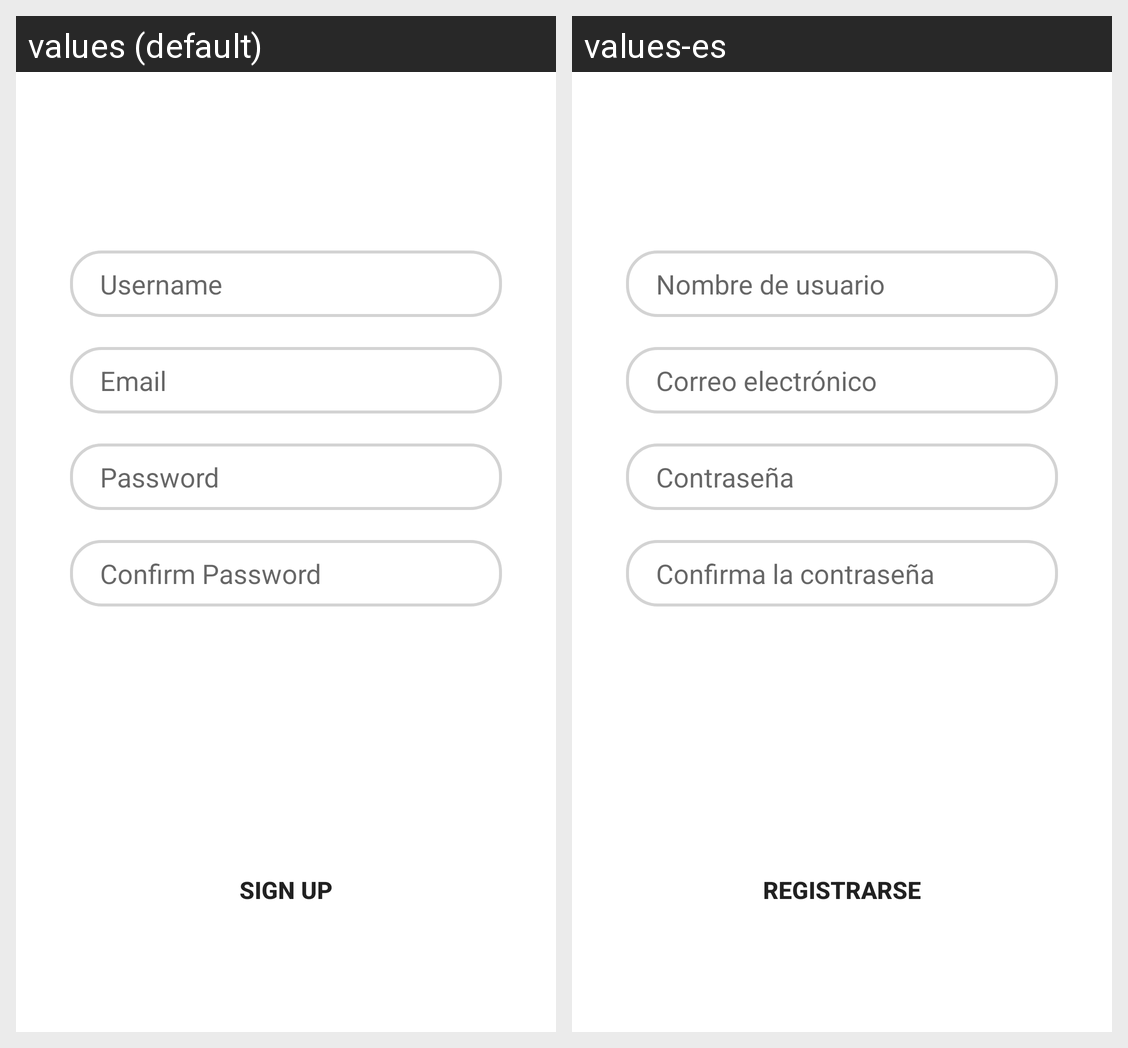

Translations of the strings shown on this Android screen, per locale in the grid:
Android screen res/layout/signup_tab_fragment.xml rendered under 2 locales, left to right: values (default), values-es. Device: Nexus 5 (rendered at 1080×1920; each locale shown at half size, 540×960, under a caption strip naming it); theme Theme.TapasTop.
Strings drawn on this screen, with the default value and each locale's value (text and hints the layout hard-codes, and strings that could not be matched under every locale, appear in the picture but are not listed):

username_hint
  values: Username
  values-es: Nombre de usuario

email_hint
  values: Email
  values-es: Correo electrónico

password_hint
  values: Password
  values-es: Contraseña

confirm_password_hint
  values: Confirm Password
  values-es: Confirma la contraseña

signup_title
  values: Sign Up
  values-es: Registrarse
